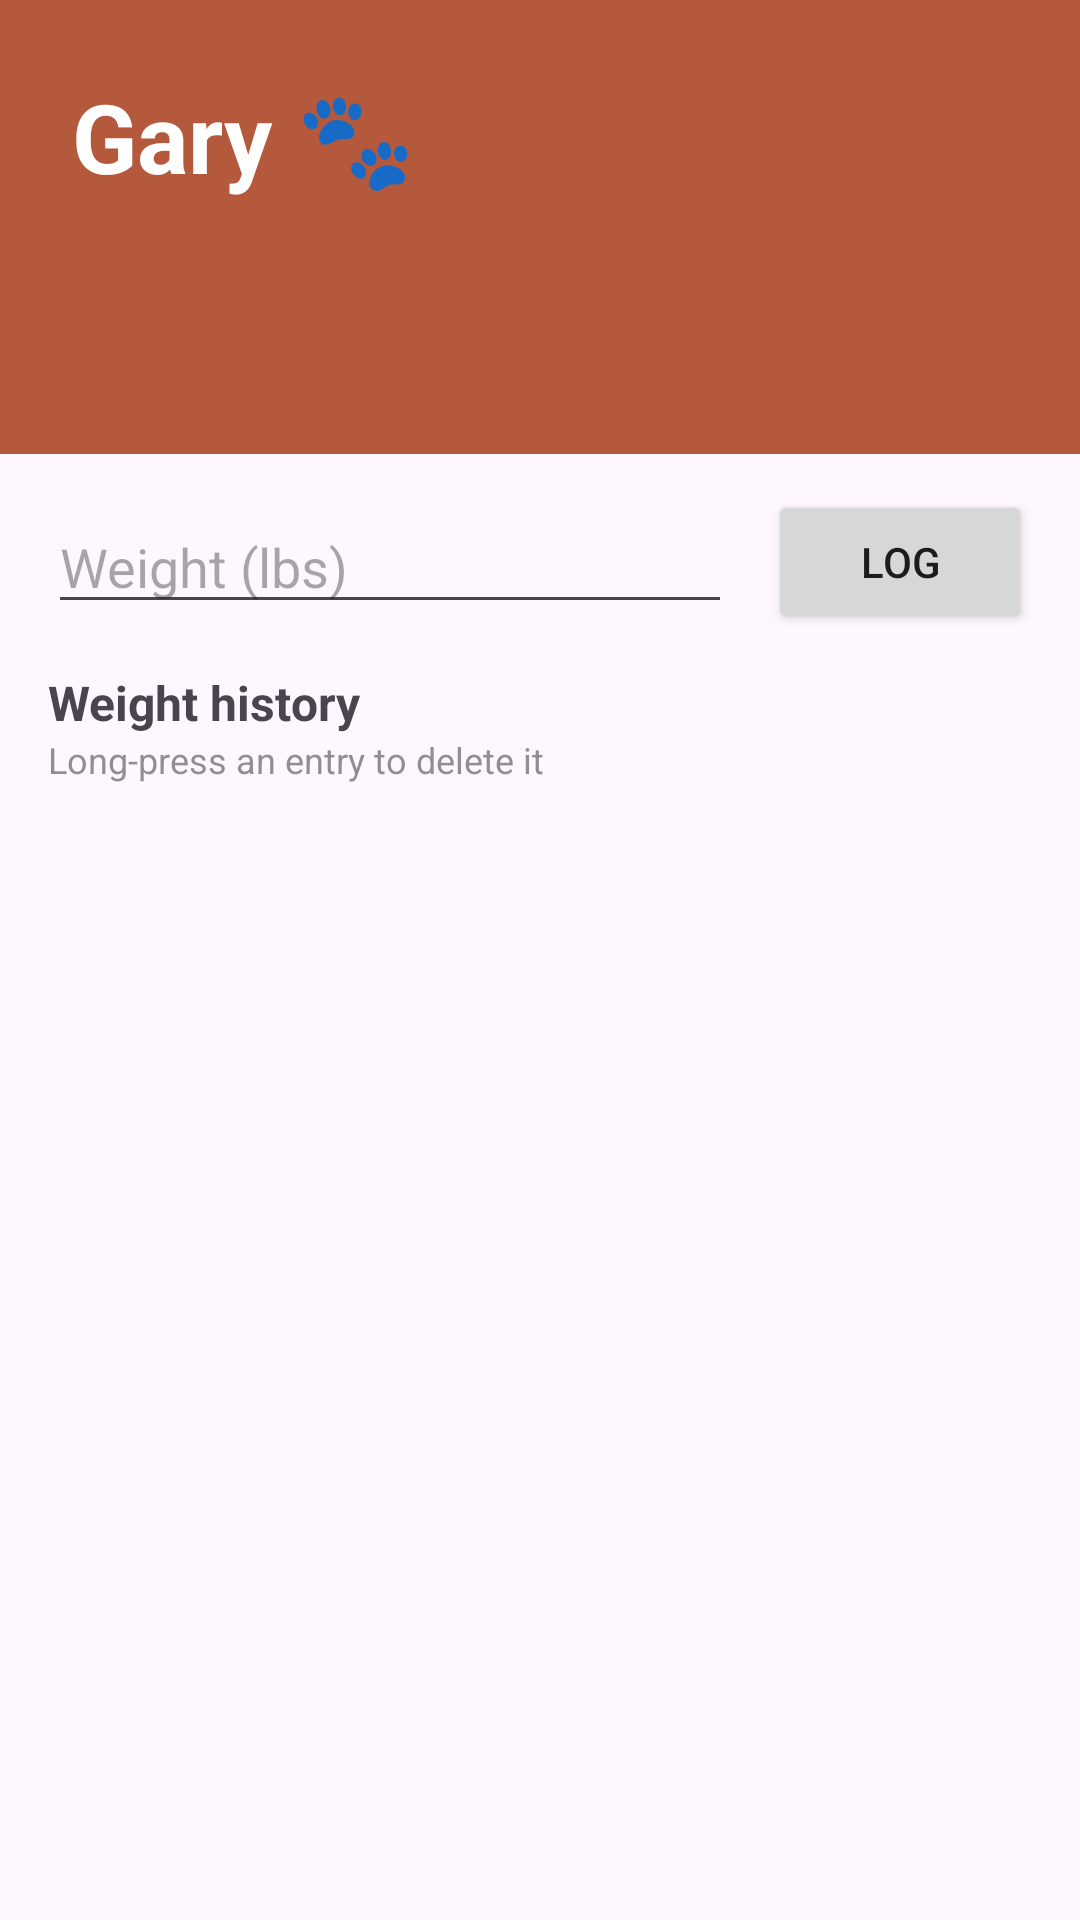

This screen was rendered from an Android layout file. Write that file and the resources it references.
<!-- AndroidManifest.xml: application theme Theme.GaryTracker -->
<!-- res/layout/activity_main.xml -->
<?xml version="1.0" encoding="utf-8"?>
<LinearLayout xmlns:android="http://schemas.android.com/apk/res/android"
    android:layout_width="match_parent"
    android:layout_height="match_parent"
    android:orientation="vertical">

    <LinearLayout
        android:layout_width="match_parent"
        android:layout_height="wrap_content"
        android:orientation="vertical"
        android:background="@color/vizsla_rust"
        android:padding="24dp">

        <TextView
            android:layout_width="wrap_content"
            android:layout_height="wrap_content"
            android:text="@string/gary_title"
            android:textColor="@color/widget_text"
            android:textSize="32sp"
            android:textStyle="bold" />

        <TextView
            android:id="@+id/age_text"
            android:layout_width="wrap_content"
            android:layout_height="wrap_content"
            android:layout_marginTop="8dp"
            android:textColor="@color/widget_text"
            android:textSize="22sp" />

        <TextView
            android:id="@+id/birthday_text"
            android:layout_width="wrap_content"
            android:layout_height="wrap_content"
            android:layout_marginTop="4dp"
            android:textColor="@color/widget_text_soft"
            android:textSize="14sp" />
    </LinearLayout>

    <LinearLayout
        android:layout_width="match_parent"
        android:layout_height="wrap_content"
        android:orientation="horizontal"
        android:gravity="center_vertical"
        android:paddingStart="16dp"
        android:paddingEnd="16dp"
        android:paddingTop="12dp">

        <EditText
            android:id="@+id/weight_input"
            android:layout_width="0dp"
            android:layout_height="wrap_content"
            android:layout_weight="1"
            android:hint="@string/weight_hint"
            android:inputType="numberDecimal"
            android:maxLength="6"
            android:autofillHints="" />

        <Button
            android:id="@+id/log_button"
            android:layout_width="wrap_content"
            android:layout_height="wrap_content"
            android:layout_marginStart="12dp"
            android:text="@string/log_weight" />
    </LinearLayout>

    <TextView
        android:layout_width="wrap_content"
        android:layout_height="wrap_content"
        android:paddingStart="16dp"
        android:paddingEnd="16dp"
        android:paddingTop="12dp"
        android:text="@string/weight_history"
        android:textSize="16sp"
        android:textStyle="bold" />

    <TextView
        android:layout_width="wrap_content"
        android:layout_height="wrap_content"
        android:paddingStart="16dp"
        android:paddingEnd="16dp"
        android:text="@string/hint_long_press"
        android:textSize="12sp"
        android:alpha="0.6" />

    <TextView
        android:id="@+id/empty_text"
        android:layout_width="match_parent"
        android:layout_height="wrap_content"
        android:gravity="center"
        android:padding="16dp"
        android:textSize="15sp"
        android:alpha="0.7" />

    <ListView
        android:id="@+id/weight_list"
        android:layout_width="match_parent"
        android:layout_height="0dp"
        android:layout_weight="1"
        android:paddingStart="8dp"
        android:paddingEnd="8dp"
        android:paddingTop="4dp"
        android:divider="@null" />

</LinearLayout>
<!-- resources referenced by this layout -->
<resources>
  <color name="vizsla_rust">#B4593B</color>
  <color name="widget_text">#FFFFFF</color>
  <color name="widget_text_soft">#F5DFD2</color>
  <string name="gary_title">Gary 🐾</string>
  <string name="hint_long_press">Long-press an entry to delete it</string>
  <string name="log_weight">Log</string>
  <string name="weight_hint">Weight (lbs)</string>
  <string name="weight_history">Weight history</string>
  <style name="Theme.GaryTracker" parent="Theme.Material3.DayNight.NoActionBar">
          <item name="colorPrimary">@color/vizsla_rust</item>
          <item name="colorOnPrimary">@android:color/white</item>
          <item name="colorPrimaryContainer">@color/vizsla_gold</item>
          <item name="android:statusBarColor">@color/vizsla_rust_dark</item>
      </style>
  <color name="vizsla_gold">#D9945F</color>
  <color name="vizsla_rust_dark">#8C3F27</color>
</resources>
